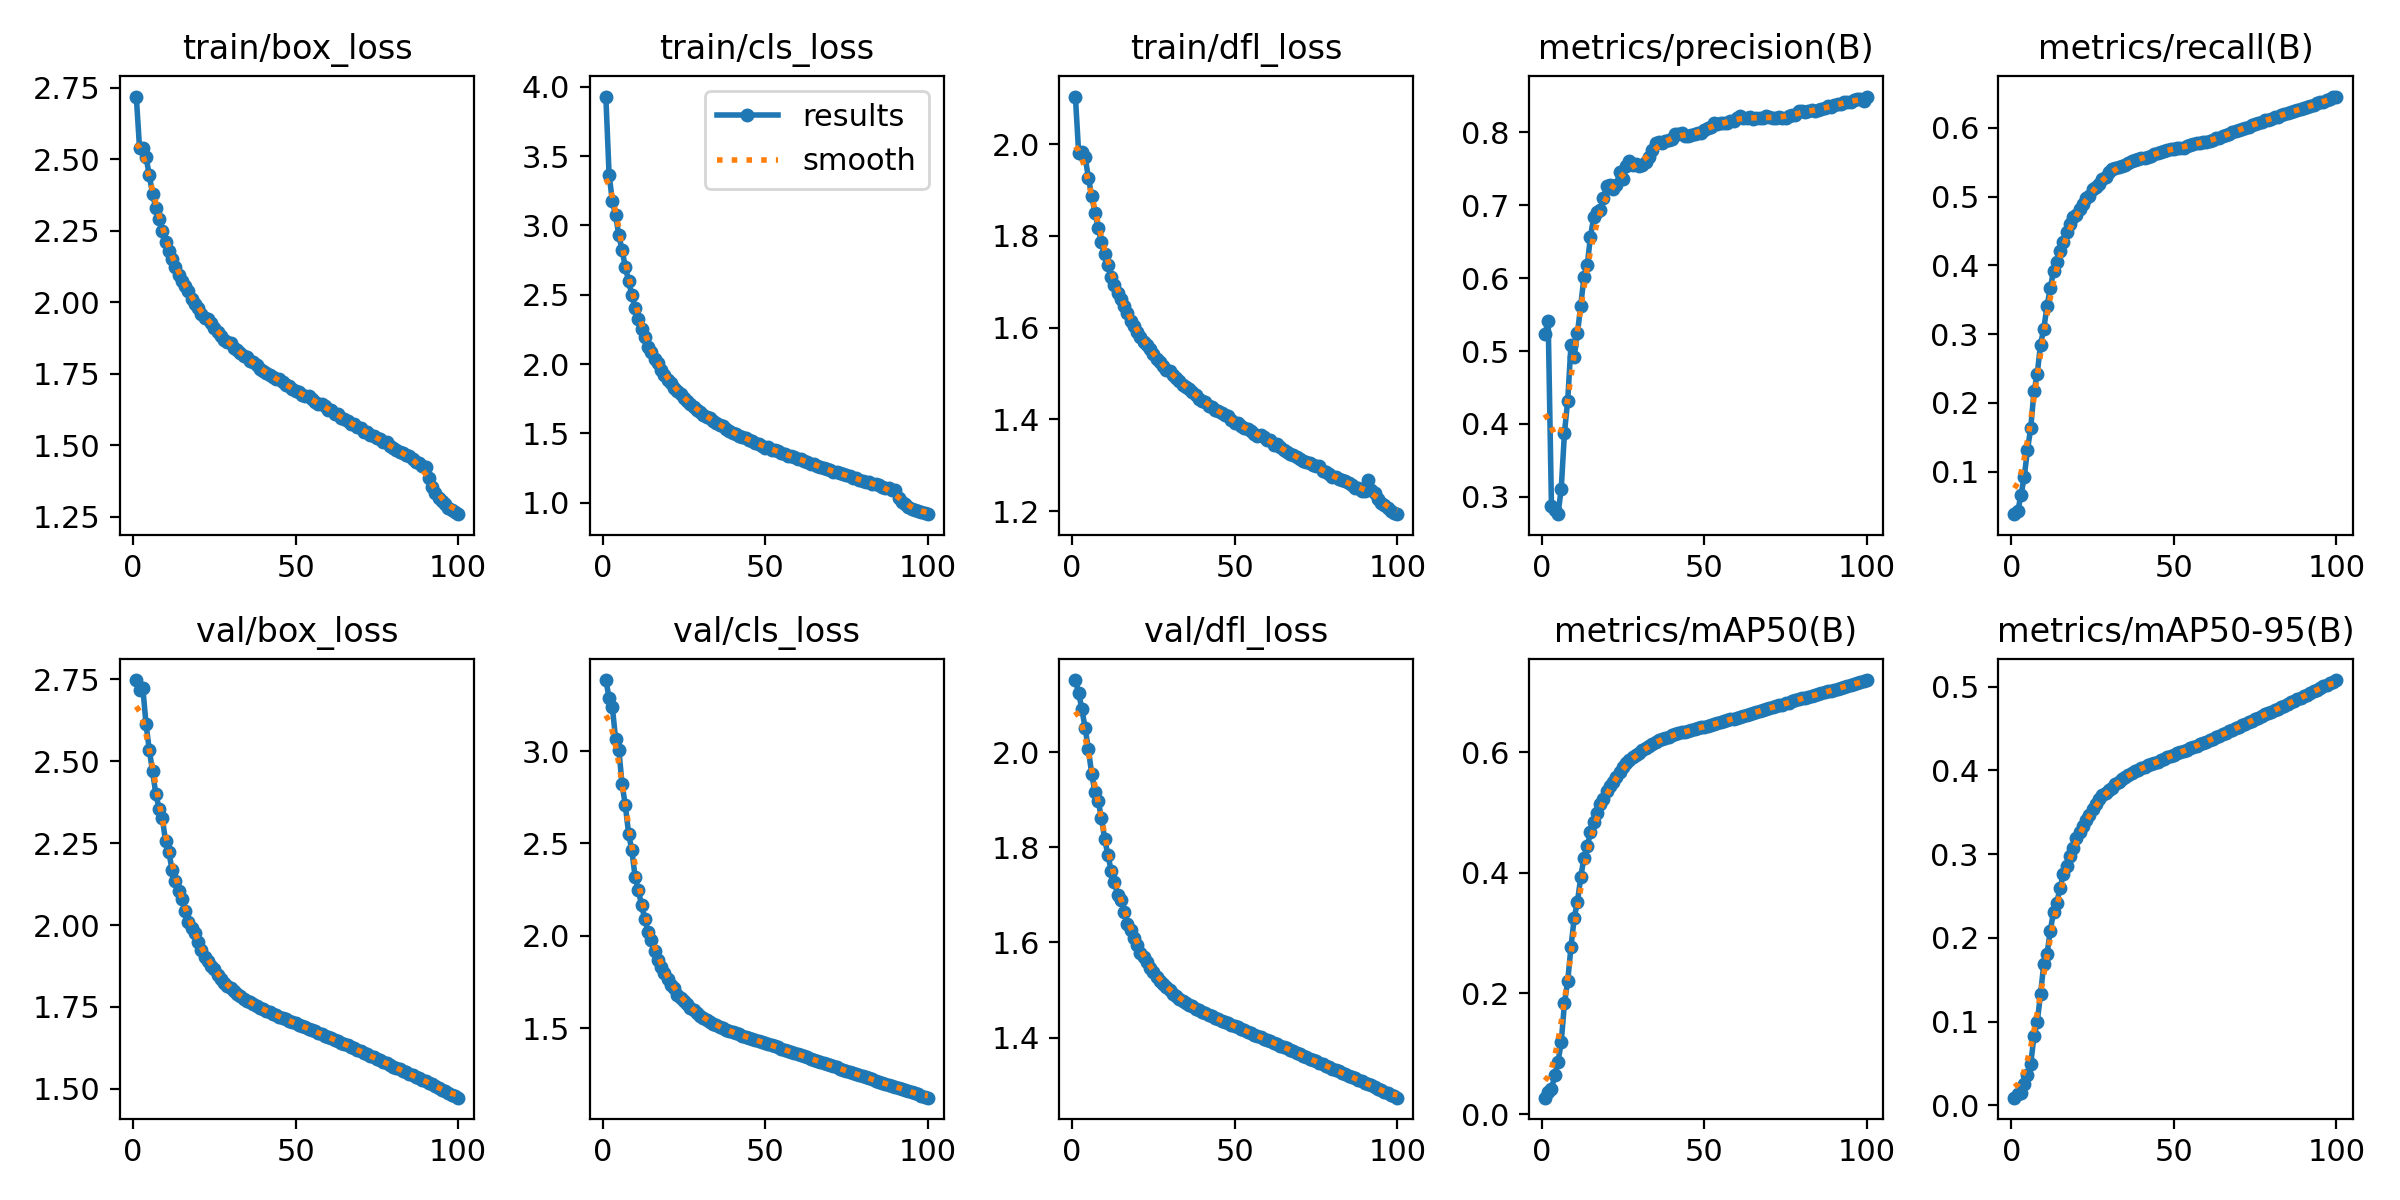

The file beside this chart, header and first rows:
epoch, train/box_loss, train/cls_loss, train/dfl_loss, metrics/precision(B), metrics/recall(B), metrics/mAP50(B), metrics/mAP50-95(B), val/box_loss, val/cls_loss, val/dfl_loss, lr/pg0, lr/pg1, lr/pg2
1, 2.72, 3.929, 2.104, 0.5237, 0.03808, 0.02733, 0.00915, 2.747, 3.385, 2.152, 0.003332, 0.003332, 0.003332
2, 2.54, 3.365, 1.981, 0.5408, 0.04264, 0.03655, 0.01321, 2.717, 3.289, 2.125, 0.0066, 0.0066, 0.0066
3, 2.539, 3.177, 1.982, 0.2876, 0.06573, 0.04174, 0.01505, 2.724, 3.239, 2.091, 0.009801, 0.009801, 0.009801
4, 2.508, 3.072, 1.971, 0.2822, 0.09252, 0.06417, 0.02491, 2.612, 3.066, 2.05, 0.009703, 0.009703, 0.009703
5, 2.444, 2.93, 1.927, 0.2761, 0.1317, 0.08586, 0.03591, 2.534, 3.008, 2.007, 0.009604, 0.009604, 0.009604
6, 2.38, 2.82, 1.887, 0.3101, 0.1638, 0.1188, 0.04959, 2.469, 2.82, 1.955, 0.009505, 0.009505, 0.009505
7, 2.329, 2.7, 1.851, 0.3876, 0.2168, 0.1838, 0.08277, 2.4, 2.706, 1.917, 0.009406, 0.009406, 0.009406
8, 2.291, 2.599, 1.818, 0.4319, 0.2422, 0.2206, 0.09988, 2.355, 2.553, 1.898, 0.009307, 0.009307, 0.009307
9, 2.248, 2.496, 1.786, 0.5081, 0.2849, 0.2767, 0.1324, 2.326, 2.462, 1.862, 0.009208, 0.009208, 0.009208
10, 2.212, 2.403, 1.761, 0.4921, 0.3075, 0.3254, 0.1686, 2.256, 2.32, 1.818, 0.009109, 0.009109, 0.009109
11, 2.18, 2.328, 1.736, 0.5245, 0.3408, 0.3522, 0.1805, 2.223, 2.247, 1.784, 0.00901, 0.00901, 0.00901
12, 2.152, 2.255, 1.711, 0.5624, 0.3667, 0.3925, 0.2085, 2.168, 2.164, 1.751, 0.008911, 0.008911, 0.008911
13, 2.122, 2.192, 1.694, 0.6013, 0.3916, 0.4252, 0.2307, 2.135, 2.09, 1.727, 0.008812, 0.008812, 0.008812
14, 2.095, 2.124, 1.675, 0.6174, 0.4056, 0.4444, 0.242, 2.103, 2.022, 1.7, 0.008713, 0.008713, 0.008713
15, 2.074, 2.088, 1.663, 0.6571, 0.421, 0.4669, 0.259, 2.079, 1.977, 1.69, 0.008614, 0.008614, 0.008614
16, 2.057, 2.036, 1.648, 0.6836, 0.4341, 0.4845, 0.2762, 2.043, 1.917, 1.663, 0.008515, 0.008515, 0.008515
17, 2.04, 2.006, 1.632, 0.6915, 0.4481, 0.4993, 0.2861, 2.01, 1.868, 1.639, 0.008416, 0.008416, 0.008416
18, 2.013, 1.955, 1.614, 0.6935, 0.4605, 0.5134, 0.2979, 1.992, 1.831, 1.626, 0.008317, 0.008317, 0.008317
19, 1.996, 1.923, 1.605, 0.7104, 0.4707, 0.5227, 0.3074, 1.976, 1.798, 1.61, 0.008218, 0.008218, 0.008218
20, 1.98, 1.885, 1.59, 0.7259, 0.4731, 0.5364, 0.319, 1.95, 1.764, 1.594, 0.008119, 0.008119, 0.008119
21, 1.96, 1.862, 1.58, 0.7273, 0.4817, 0.5446, 0.3265, 1.925, 1.735, 1.579, 0.00802, 0.00802, 0.00802
22, 1.945, 1.824, 1.568, 0.7218, 0.4893, 0.5513, 0.3336, 1.903, 1.716, 1.569, 0.007921, 0.007921, 0.007921
23, 1.941, 1.808, 1.562, 0.7279, 0.4986, 0.5591, 0.3404, 1.889, 1.681, 1.558, 0.007822, 0.007822, 0.007822
24, 1.928, 1.786, 1.553, 0.746, 0.5007, 0.5667, 0.3468, 1.875, 1.661, 1.546, 0.007723, 0.007723, 0.007723
25, 1.911, 1.756, 1.543, 0.7366, 0.5109, 0.575, 0.3541, 1.865, 1.647, 1.537, 0.007624, 0.007624, 0.007624
26, 1.895, 1.731, 1.532, 0.754, 0.5141, 0.5813, 0.3596, 1.849, 1.629, 1.528, 0.007525, 0.007525, 0.007525
27, 1.883, 1.709, 1.524, 0.7604, 0.5181, 0.5866, 0.3653, 1.834, 1.611, 1.519, 0.007426, 0.007426, 0.007426
28, 1.869, 1.688, 1.516, 0.7553, 0.5258, 0.5922, 0.3703, 1.822, 1.595, 1.512, 0.007327, 0.007327, 0.007327
29, 1.862, 1.667, 1.507, 0.7568, 0.528, 0.5952, 0.3731, 1.814, 1.581, 1.506, 0.007228, 0.007228, 0.007228
30, 1.856, 1.657, 1.505, 0.7534, 0.5358, 0.5992, 0.3764, 1.807, 1.566, 1.499, 0.007129, 0.007129, 0.007129
31, 1.84, 1.635, 1.496, 0.7557, 0.5397, 0.6036, 0.3791, 1.798, 1.555, 1.492, 0.00703, 0.00703, 0.00703
32, 1.835, 1.618, 1.489, 0.7594, 0.5421, 0.6075, 0.3833, 1.79, 1.542, 1.487, 0.006931, 0.006931, 0.006931
33, 1.824, 1.608, 1.484, 0.7659, 0.5436, 0.6107, 0.3863, 1.783, 1.533, 1.482, 0.006832, 0.006832, 0.006832
34, 1.812, 1.586, 1.474, 0.7759, 0.5449, 0.6139, 0.3894, 1.776, 1.524, 1.478, 0.006733, 0.006733, 0.006733
35, 1.809, 1.578, 1.472, 0.7849, 0.5463, 0.6169, 0.3918, 1.77, 1.516, 1.473, 0.006634, 0.006634, 0.006634
36, 1.796, 1.564, 1.466, 0.7868, 0.5496, 0.6195, 0.3944, 1.764, 1.508, 1.469, 0.006535, 0.006535, 0.006535
37, 1.791, 1.551, 1.46, 0.7852, 0.5525, 0.622, 0.3966, 1.758, 1.499, 1.465, 0.006436, 0.006436, 0.006436
38, 1.78, 1.536, 1.454, 0.7878, 0.5529, 0.6242, 0.3989, 1.752, 1.49, 1.461, 0.006337, 0.006337, 0.006337
39, 1.768, 1.52, 1.446, 0.789, 0.5543, 0.6258, 0.4007, 1.747, 1.484, 1.457, 0.006238, 0.006238, 0.006238
40, 1.758, 1.506, 1.439, 0.7915, 0.5566, 0.628, 0.4025, 1.743, 1.477, 1.454, 0.006139, 0.006139, 0.006139
41, 1.754, 1.496, 1.437, 0.7978, 0.5559, 0.6295, 0.4042, 1.739, 1.471, 1.451, 0.00604, 0.00604, 0.00604
42, 1.745, 1.483, 1.429, 0.7984, 0.5575, 0.631, 0.4059, 1.734, 1.465, 1.448, 0.005941, 0.005941, 0.005941
43, 1.738, 1.474, 1.427, 0.7997, 0.5592, 0.6326, 0.4074, 1.73, 1.46, 1.445, 0.005842, 0.005842, 0.005842
44, 1.732, 1.464, 1.421, 0.7952, 0.5623, 0.6341, 0.4084, 1.725, 1.454, 1.442, 0.005743, 0.005743, 0.005743
45, 1.731, 1.456, 1.418, 0.7948, 0.5638, 0.6352, 0.4103, 1.721, 1.448, 1.438, 0.005644, 0.005644, 0.005644
46, 1.722, 1.448, 1.415, 0.7968, 0.5656, 0.6367, 0.4123, 1.716, 1.442, 1.435, 0.005545, 0.005545, 0.005545
47, 1.711, 1.434, 1.41, 0.7975, 0.5665, 0.6382, 0.4138, 1.712, 1.436, 1.433, 0.005446, 0.005446, 0.005446
48, 1.706, 1.423, 1.407, 0.799, 0.568, 0.6398, 0.4153, 1.708, 1.43, 1.43, 0.005347, 0.005347, 0.005347
49, 1.697, 1.41, 1.399, 0.7994, 0.5698, 0.6412, 0.4172, 1.704, 1.424, 1.427, 0.005248, 0.005248, 0.005248
50, 1.69, 1.395, 1.392, 0.8039, 0.5695, 0.6425, 0.4189, 1.7, 1.418, 1.424, 0.005149, 0.005149, 0.005149
51, 1.686, 1.403, 1.392, 0.8064, 0.5703, 0.6439, 0.4204, 1.696, 1.412, 1.421, 0.00505, 0.00505, 0.00505
52, 1.677, 1.382, 1.386, 0.8081, 0.5709, 0.645, 0.4215, 1.692, 1.407, 1.418, 0.004951, 0.004951, 0.004951
53, 1.672, 1.379, 1.382, 0.8127, 0.5712, 0.6464, 0.4227, 1.688, 1.401, 1.415, 0.004852, 0.004852, 0.004852
54, 1.671, 1.373, 1.379, 0.8111, 0.5741, 0.6481, 0.4246, 1.684, 1.395, 1.413, 0.004753, 0.004753, 0.004753
55, 1.661, 1.36, 1.375, 0.8125, 0.5751, 0.6495, 0.4262, 1.68, 1.389, 1.409, 0.004654, 0.004654, 0.004654
56, 1.651, 1.349, 1.368, 0.8132, 0.576, 0.651, 0.4279, 1.675, 1.383, 1.406, 0.004555, 0.004555, 0.004555
57, 1.644, 1.338, 1.364, 0.8123, 0.578, 0.6525, 0.4294, 1.671, 1.377, 1.403, 0.004456, 0.004456, 0.004456
58, 1.645, 1.339, 1.367, 0.8156, 0.5785, 0.6543, 0.4313, 1.667, 1.371, 1.401, 0.004357, 0.004357, 0.004357
59, 1.637, 1.329, 1.362, 0.816, 0.5798, 0.6555, 0.433, 1.663, 1.365, 1.398, 0.004258, 0.004258, 0.004258
60, 1.624, 1.315, 1.354, 0.8205, 0.5794, 0.6572, 0.4341, 1.659, 1.359, 1.395, 0.004159, 0.004159, 0.004159
... 40 more rows
